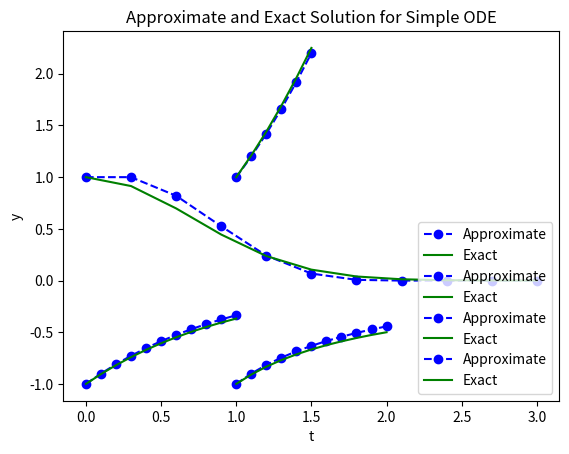

Here is the Python script that generated this plot:
import numpy as np
import matplotlib.pyplot as plt

class Euler:
    __n: int
    __h: float
    __a: float
    __b: float
    __t0: float
    __y0: float
    __f: any
    __t: float = []
    __y: float = []
    __exact: any
    
    def __init__(self, n: int, h: float, b: float, t0: float, y0: float, f: any, exact: any):
        self.__n =  n
        self.__h = h
        self.__a = t0
        self.__b = b
        self.__t0 = t0
        self.__y0 = y0
        self.__f = f
        self.__t = np.zeros(self.__n + 1)
        self.__y = np.zeros(len(self.__t))
        self.__t[0] = self.__t0
        self.__y[0] = self.__y0
        self.__exact = exact
        
    def Calculate(self):
        for i in range(0, self.__n):
            self.__t[i + 1] = self.__t0 + self.__h * (i + 1)
            
            self.__y[i + 1] = self.__y[i] + self.__h * self.__f(self.__t[i], self.__y[i])
            
        print(self.__t)
        print(self.__y)
        
        self.__DrawGraph()
        
    def __DrawGraph(self):
        
        self.__t = np.array(self.__t)
        
        # plt.figure(figsize=(12, 8))
        plt.plot(self.__t, self.__y, 'bo--', label='Approximate')
        plt.plot(self.__t, self.__exact(self.__t), 'g', label="Exact")
        plt.title('Approximate and Exact Solution for Simple ODE')
        plt.xlabel('t')
        plt.ylabel('y')
        plt.grid()
        plt.legend(loc='lower right')
        plt.show()

euler: Euler = Euler(n=10, h=0.1, b=2, t0=1, y0=-1, f=lambda t,
                     y: (1 / (t * t) - y / t - (y * y)), exact=lambda t: -1 / t)
euler.Calculate()

euler2: Euler = Euler(n=10, h=0.1, b=1, t0=0, y0=-1, f=lambda t, y: np.exp(-t), exact=lambda t: -np.exp(-t))
euler2.Calculate()

euler3: Euler = Euler(n=5, h=0.1, b=2, t0=1, y0=1, f=lambda t, s: 2 * t, exact=lambda t: np.power(t, 2) )
euler3.Calculate()

euler4: Euler = Euler(n=10, h=0.3, b=4, t0=0, y0=1, f=lambda t, y: -2 * t * y, exact=lambda t: np.exp(-np.power(t, 2)))
euler4.Calculate()
